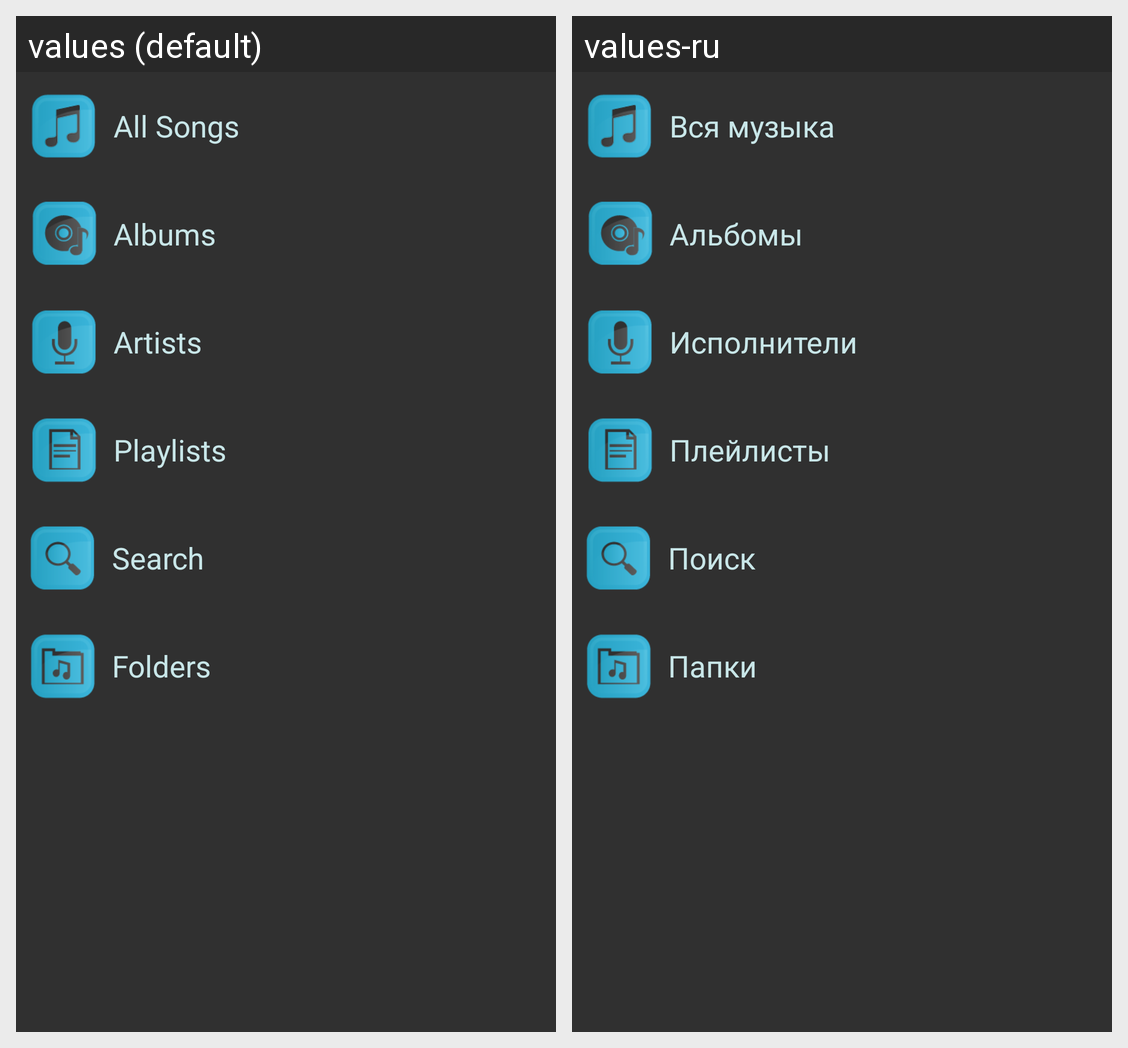

For this localized Android screen grid, give each drawn string resource with its value in every locale shown.
Android screen res/layout/mainscreen_fragment.xml rendered under 2 locales, left to right: values (default), values-ru. Device: Nexus 5 (rendered at 1080×1920; each locale shown at half size, 540×960, under a caption strip naming it); theme Theme.AppCompat.
Strings drawn on this screen, with the default value and each locale's value (text and hints the layout hard-codes, and strings that could not be matched under every locale, appear in the picture but are not listed):

all_songs
  values: All Songs
  values-ru: Вся музыка

albums
  values: Albums
  values-ru: Альбомы

artists
  values: Artists
  values-ru: Исполнители

Playlists
  values: Playlists
  values-ru: Плейлисты

search
  values: Search
  values-ru: Поиск

folders
  values: Folders
  values-ru: Папки
